pico-8 play session: mixed d-pad (fixed 12-tick cycle)

[t = 1 s] mixed d-pad (1.2s cycle ×~1): → ← ↑ ↓ + 🅾/❎ taps, ~1s
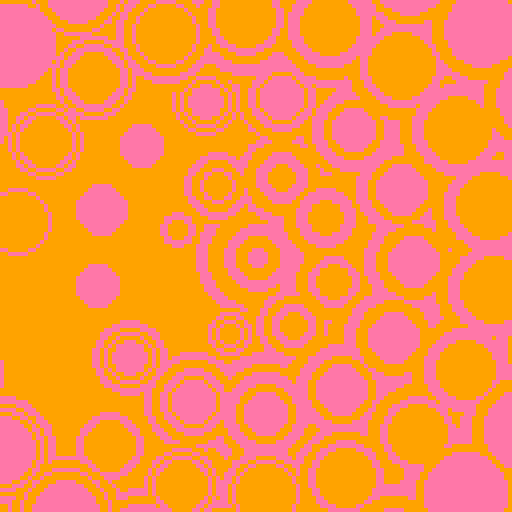
[t = 2 s] mixed d-pad (1.2s cycle ×~1): → ← ↑ ↓ + 🅾/❎ taps, ~2s
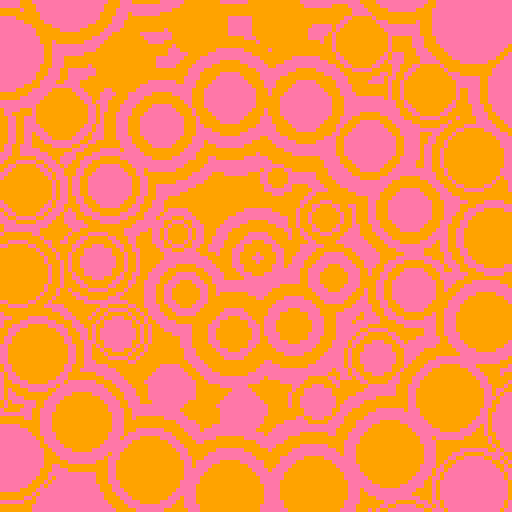
[t = 4 s] mixed d-pad (1.2s cycle ×~3): → ← ↑ ↓ + 🅾/❎ taps, ~4s
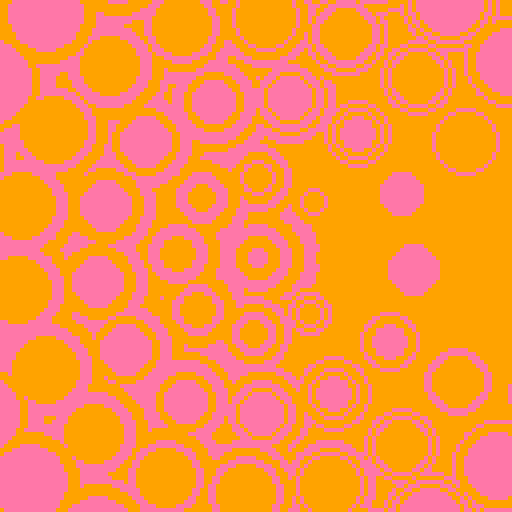
[t = 6 s] mixed d-pad (1.2s cycle ×~5): → ← ↑ ↓ + 🅾/❎ taps, ~6s
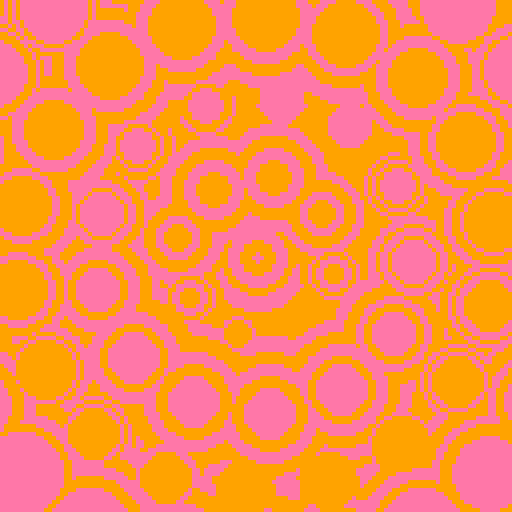

pico-8 cartridge
version 29
__lua__

--[[
  put this check_time function at the start of the cart
  make sure to call check_time() somehwere in the cart.
  in most tweetcarts, the bast place to do this is direclty before "flip()"
--]]
function check_time() 
  --id is stored in the parameters field
  my_id = stat(6)

  --the breadcrumb field is the name of the start cart + "," + the number of seconds we should play
  my_info = stat(100)
  --if we don't have it, stop checking
  if my_info == nil then
    return
  end

  breadcumb_parts = split(my_info, ",", true)
  start_cart_name = breadcumb_parts[1]
  max_time = breadcumb_parts[2]

  --check if we hit the max time
  if time() > max_time or btnp(1) then
    load(start_cart_name,"",my_id)
  end
end
--end of check_time

pal({9,14},1)
::☀️::
cls(1)
c=t()/3
for d=5,1,-1 do
for l=0,4 do
z=3+l*5
for i=0,z do
a=c+i/z
if(l%2<1)a*=-1;
r=l*20
s=d^1.2*(1.3+sin(c*2+i/z))+l*2
circfill(64+cos(a)*r,64+sin(a)*r,s,1+(d+l)%2)
end
end
end
check_time()
flip()goto ☀️



-- pal({7,140},1)
-- pal({9,14},1)
-- cls()
-- t=0
-- a={}
-- for i=1,40 do
--   a[i]={
--     x=rnd(128),
--     y=rnd(128),
--     a=rnd(),
--     s=rnd()
--   }
-- end
-- ::_::
-- t+=.01
-- for d=5,1,-1 do
--   for i=1,40 do
--     o=a[i]
    
--     s=2+(d^1.5)*2 + sin(o.s+t)*5
--     circfill(o.x,o.y,s,1+(d+i)%2)
    

--     o.a += .05-rnd()*.1
--     o.x += cos(o.a)/6
--     o.y += sin(o.a)/6

--     if(abs(64-o.x)>64 or abs(64-o.y)>64)o.a += .5
--   end
-- end

-- flip()goto _
